Image classification data set "Fruits" (mondogo24/Fruit_CNN_Classifier on GitHub). Class labels (5): apple, banana, lemon, orange, pear.

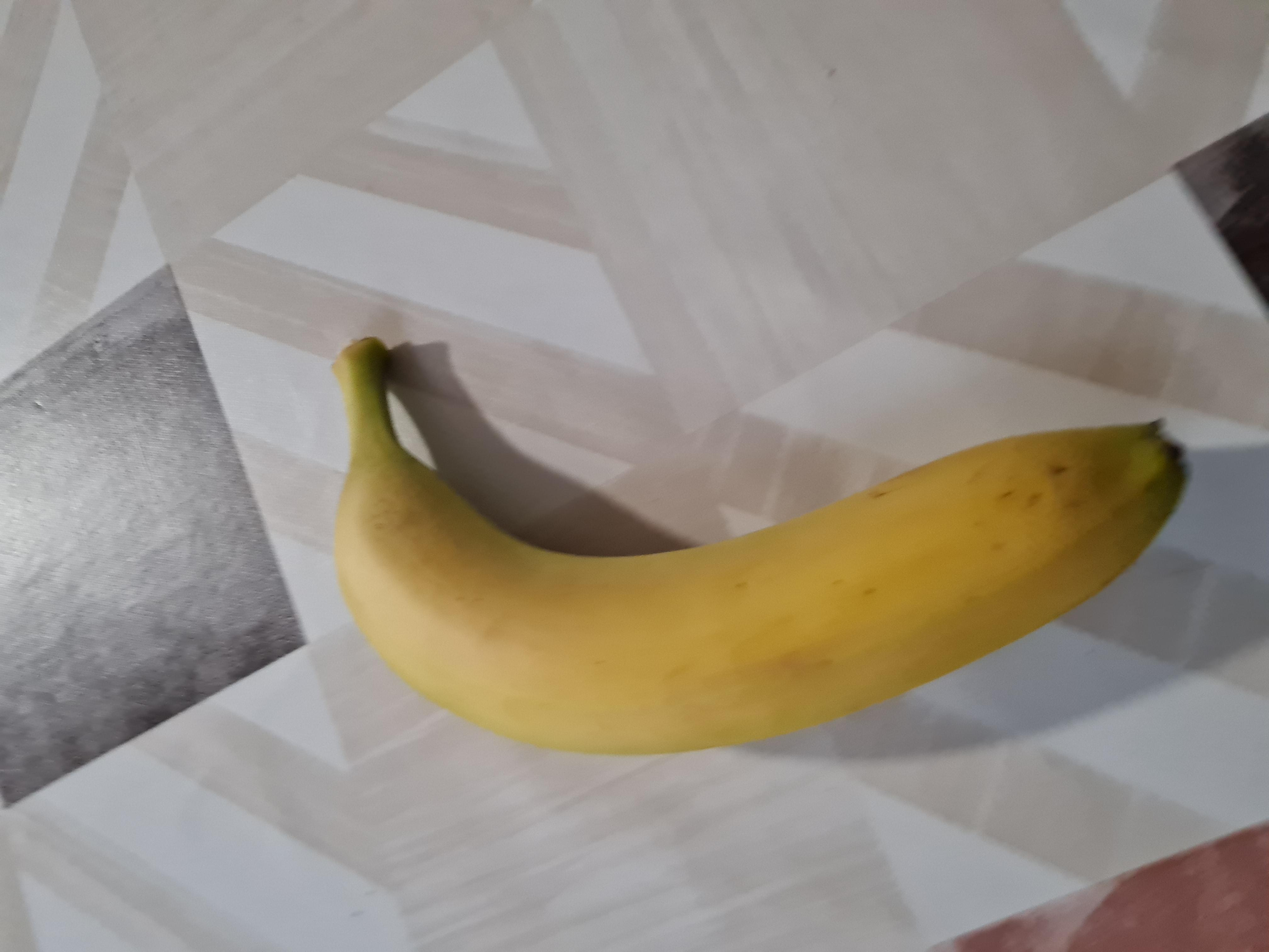
Label: banana

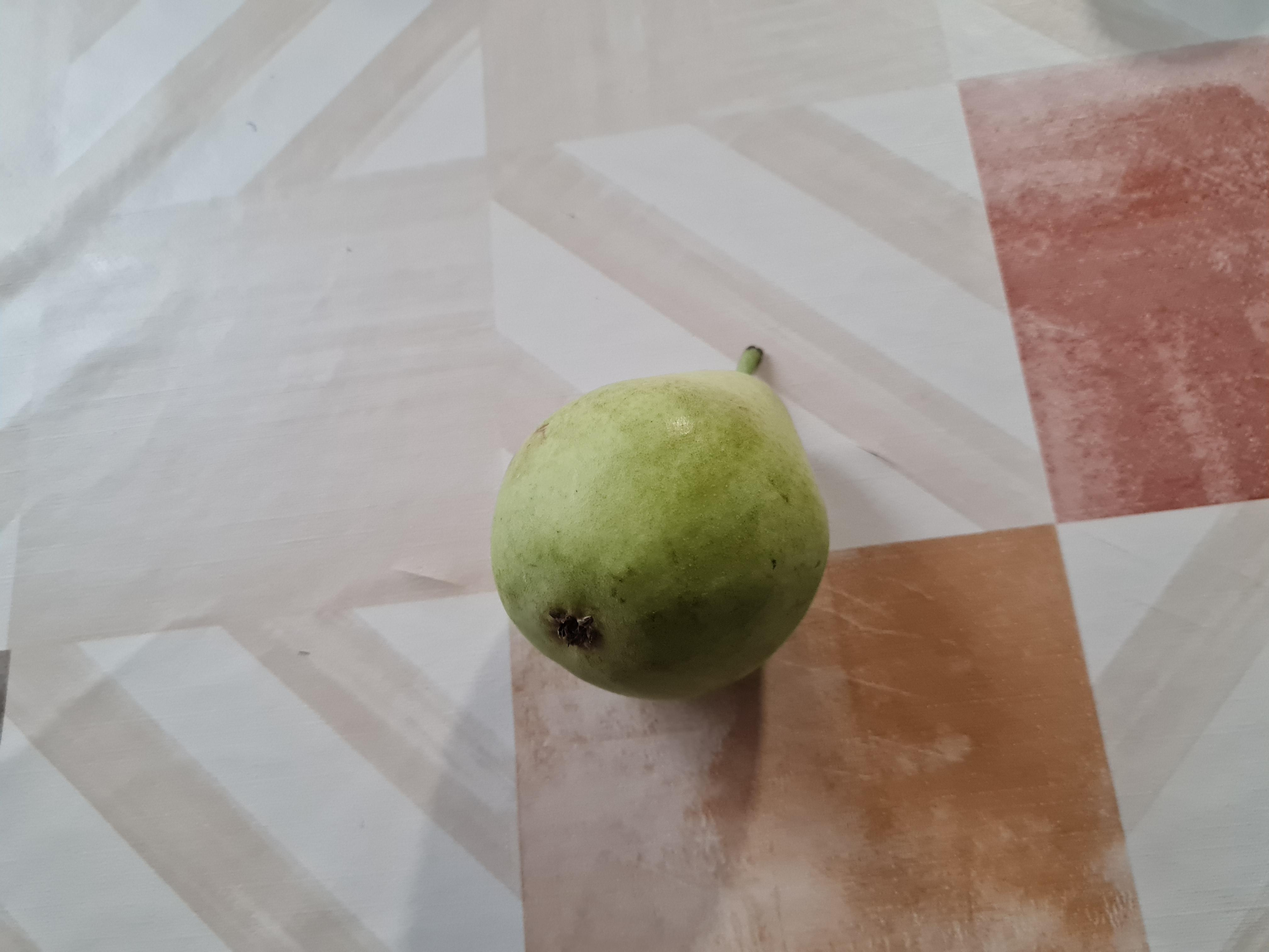
Label: pear

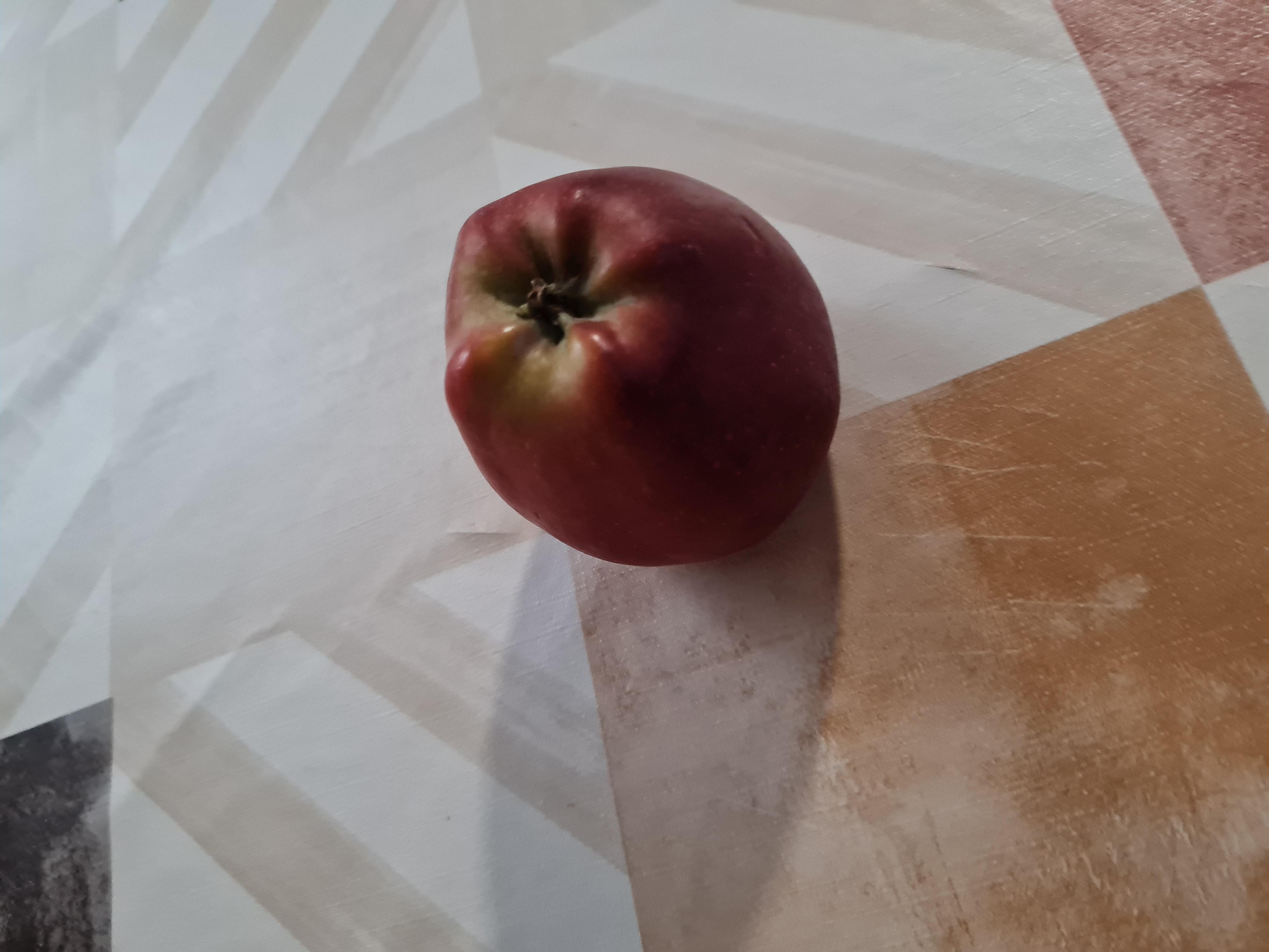
Label: apple

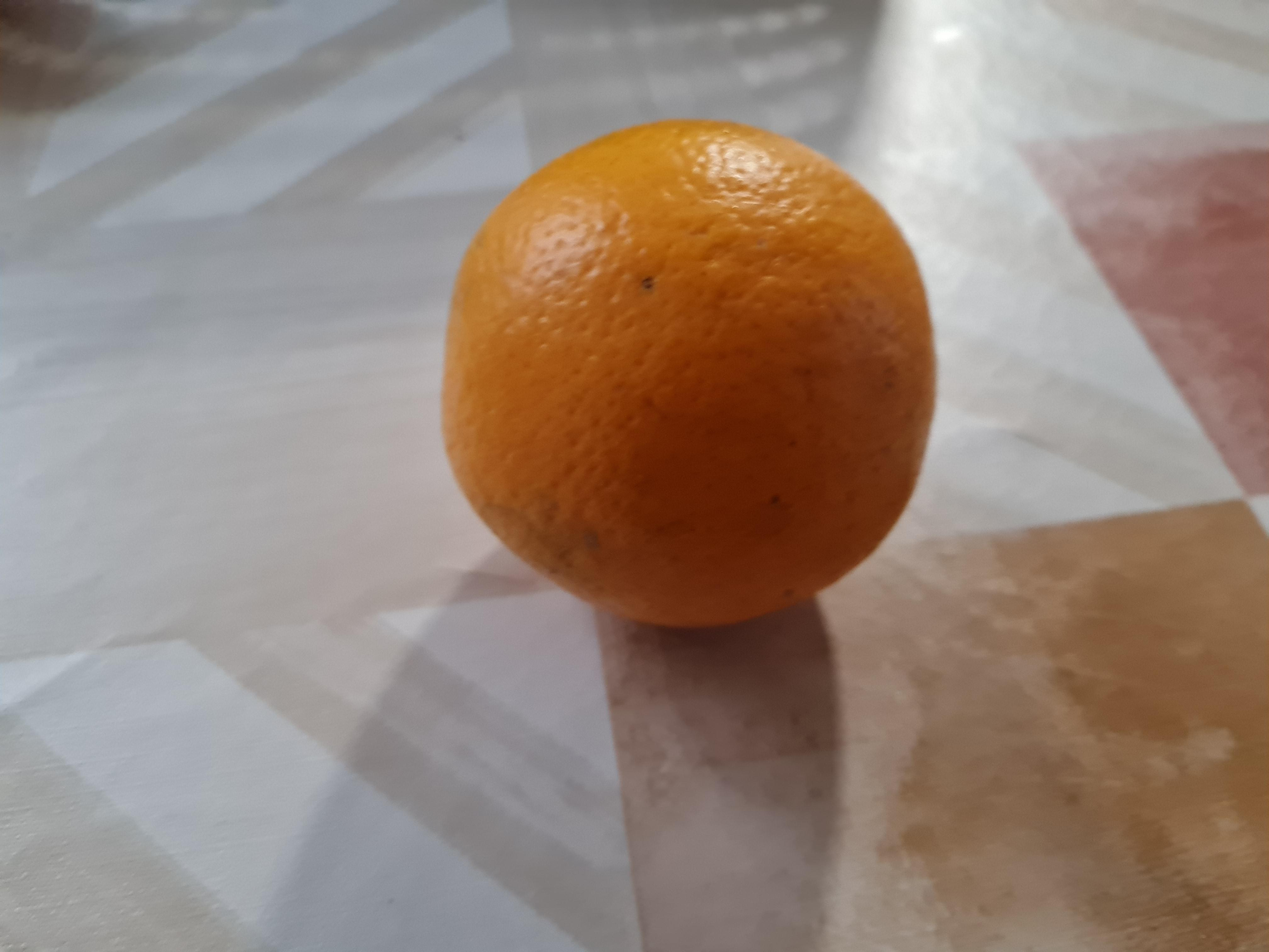
Label: orange

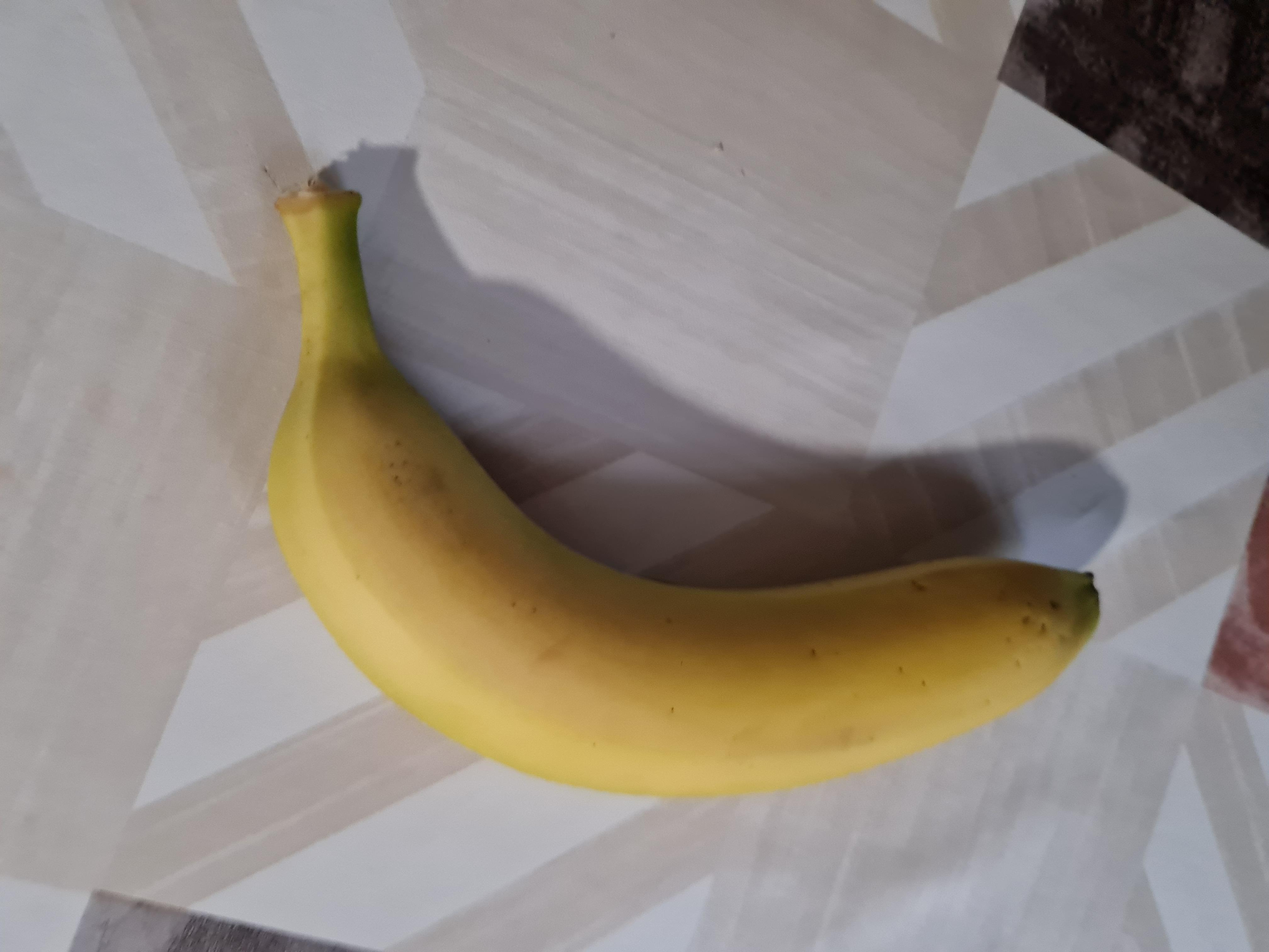
Label: banana

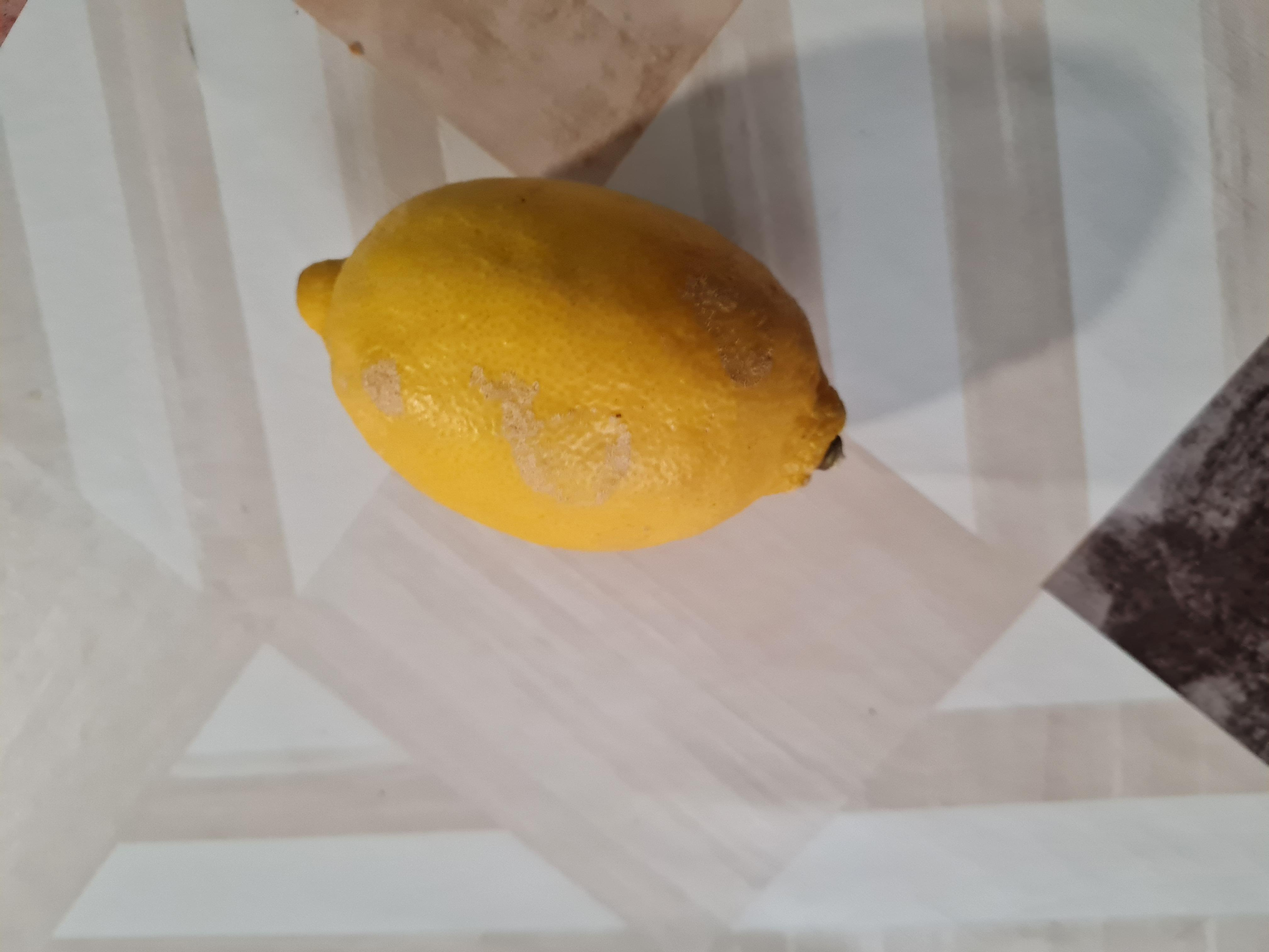
Label: lemon
